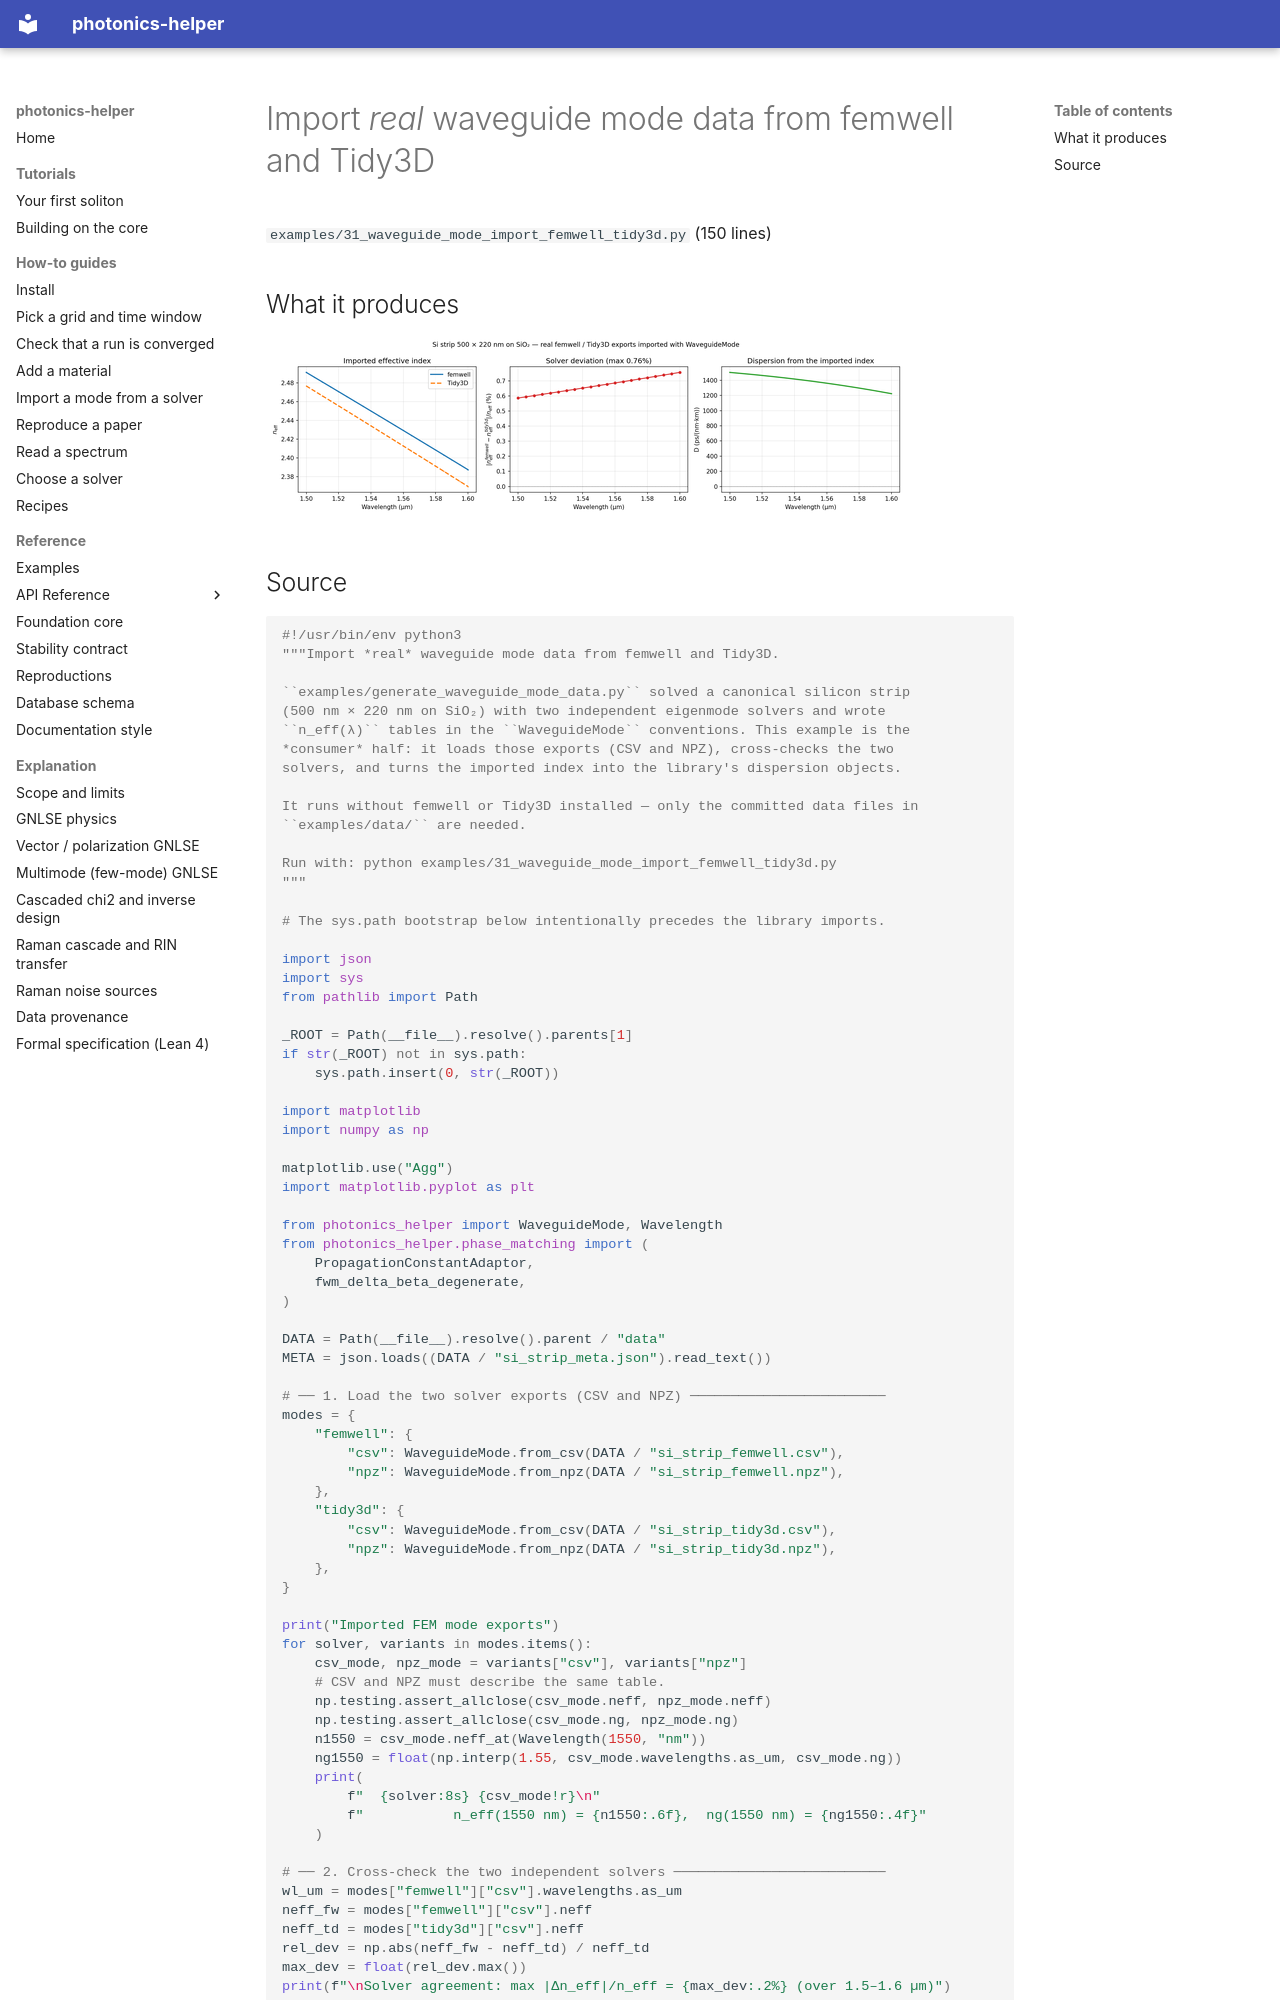

repository: hitaishi2222/photonics_helper · page: examples/31_waveguide_mode_import_femwell_tidy3d/index.html · generator: mkdocs

---
quadrant: reference
---

# Import *real* waveguide mode data from femwell and Tidy3D

`examples/31_waveguide_mode_import_femwell_tidy3d.py` (150 lines)

## What it produces

![31_waveguide_mode_import_femwell_tidy3d.png](img/31_waveguide_mode_import_femwell_tidy3d.png)
